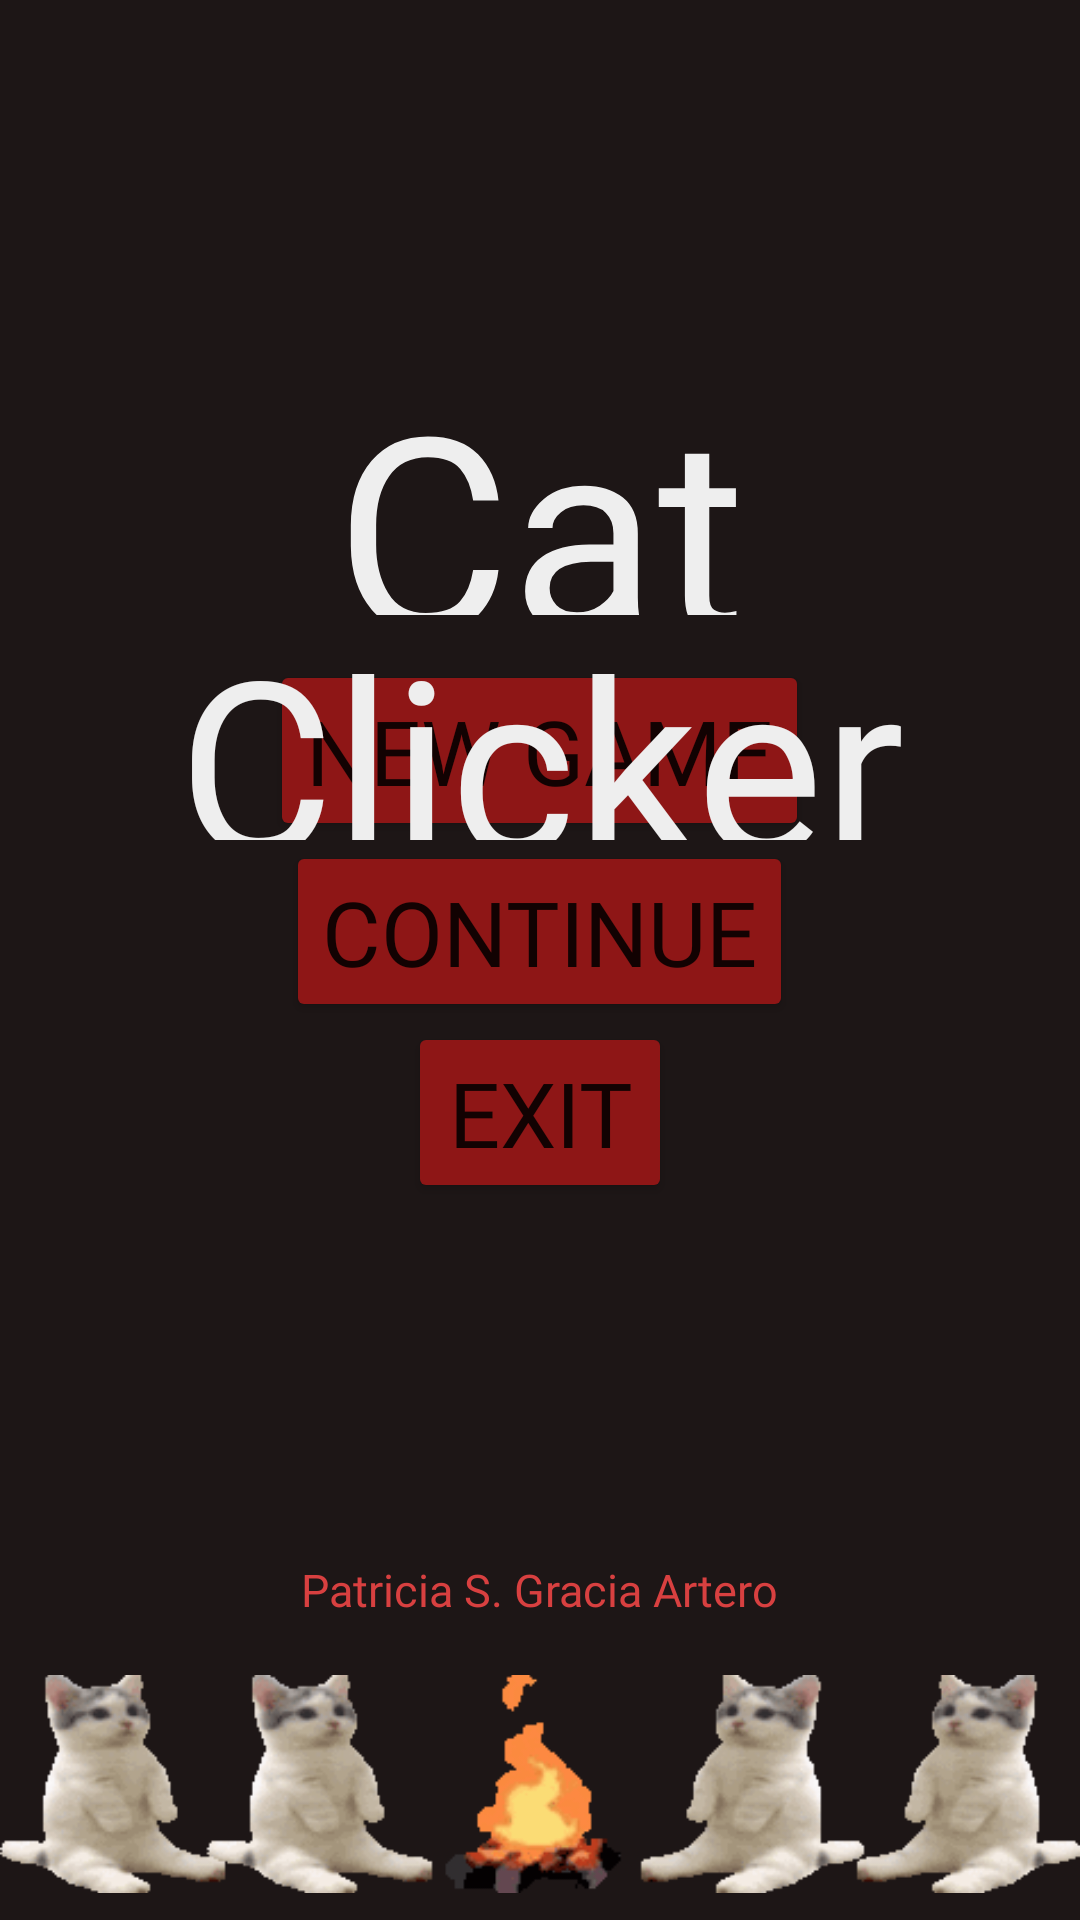

The Android layout XML behind this screen, and the referenced resources:
<!-- AndroidManifest.xml: application theme Theme.Android_app -->
<!-- res/layout/activity_main_mode99.xml -->
<?xml version="1.0" encoding="utf-8"?>
<androidx.constraintlayout.widget.ConstraintLayout xmlns:android="http://schemas.android.com/apk/res/android"
    xmlns:app="http://schemas.android.com/apk/res-auto"
    xmlns:tools="http://schemas.android.com/tools"
    android:id="@+id/main"
    android:layout_width="match_parent"
    android:layout_height="match_parent"
    tools:context=".MainActivity">

    <FrameLayout
        android:layout_width="match_parent"
        android:layout_height="match_parent"
        tools:layout_editor_absoluteX="16dp"
        tools:layout_editor_absoluteY="-28dp"
        android:background="#1D1616">

        <LinearLayout
            android:id="@+id/horizontalFlech"
            android:layout_gravity="bottom|end"
            android:layout_width="wrap_content"
            android:layout_height="50dp"
            android:layout_marginEnd="-170dp"
            android:layout_marginBottom="150dp"

            android:orientation="horizontal">
            
            <ImageButton
                android:id="@+id/buttonLanguageFlech"
                android:layout_width="wrap_content"
                android:layout_height="50dp"
                android:layout_gravity="end"
                android:adjustViewBounds="true"
                android:background="@android:color/transparent"
                android:scaleType="fitXY"
                android:layout_marginEnd="20dp"
                app:srcCompat="@drawable/forward99" />

            <ImageButton
                android:id="@+id/buttonVolume"
                android:layout_width="wrap_content"
                android:layout_height="50dp"
                android:layout_gravity="end"
                android:adjustViewBounds="true"
                android:background="@android:color/transparent"
                android:scaleType="fitXY"
                android:visibility="visible"
                app:srcCompat="@drawable/volume99" />

            <ImageButton
                android:id="@+id/buttonLanguage"
                android:layout_width="wrap_content"
                android:layout_height="50dp"
                android:layout_gravity="end"
                android:layout_marginHorizontal="10dp"
                android:layout_marginTop="120dp"
                android:adjustViewBounds="true"
                android:background="@android:color/transparent"
                android:scaleType="fitXY"
                android:visibility="visible"
                app:srcCompat="@drawable/language99" />

            <ImageButton
                android:id="@+id/info"
                android:adjustViewBounds="true"
                android:scaleType="fitXY"
                android:background="@android:color/transparent"
                android:layout_width="wrap_content"
                android:layout_height="wrap_content"
                app:srcCompat="@drawable/info99"
                />
        </LinearLayout>

        <ImageView
            android:id="@+id/bottomImage"
            android:layout_width="match_parent"
            android:layout_marginBottom="-5dp"
            android:layout_height="100dp"
            android:src="@drawable/campfire"
            android:layout_gravity="bottom">
        </ImageView>

        <ImageView
            android:id="@+id/topImage"
            android:layout_width="wrap_content"
            android:layout_marginTop="-5dp"
            android:layout_height="100dp"
            android:rotation="180"
            app:srcCompat="@drawable/fire"
            android:layout_gravity="top|start">
        </ImageView>
        <ImageView
            android:id="@+id/topImage1"
            android:layout_width="wrap_content"
            android:layout_marginTop="-5dp"
            android:layout_height="100dp"
            android:rotation="180"
            app:srcCompat="@drawable/fire"
            android:layout_gravity="top|end">
        </ImageView>
        <ImageView
            android:id="@+id/topImage2"
            android:layout_width="wrap_content"
            android:layout_marginTop="-5dp"
            android:layout_height="100dp"

            android:rotation="180"
            app:srcCompat="@drawable/fire"

            android:layout_gravity="top|center">
        </ImageView>


        <LinearLayout
            android:layout_width="300dp"
            android:layout_height="270dp"
            android:orientation="vertical"
            android:layout_marginBottom="150dp"
            android:layout_gravity="center|bottom"
            >

            <Button
                android:id="@+id/buttonStart"
                android:layout_gravity="center"
                android:layout_width="wrap_content"
                android:textSize="30sp"
                android:backgroundTint="#8E1616"
                android:fontFamily="@font/hexagothic_display"
                android:layout_height="wrap_content"
                android:text="New Game"
                />

            <Button
                android:id="@+id/buttonContinue"
                android:layout_gravity="center"
                android:textSize="30sp"

                android:layout_width="wrap_content"
                android:layout_height="wrap_content"
                android:backgroundTint="#8E1616"

                android:text="Continue"
                android:fontFamily="@font/hexagothic_display"
                />
            <Button
                android:id="@+id/buttonExit"
                android:layout_gravity="center"
                android:layout_width="wrap_content"
                android:layout_height="wrap_content"
                android:textSize="30sp"

                android:text="Exit"
                android:fontFamily="@font/hexagothic_display"
                android:backgroundTint="#8E1616"

                android:layout_marginHorizontal="30dp"
                />

        </LinearLayout>


        <Button
            android:id="@+id/titleButton"
            android:alpha="0"
            android:layout_width="200dp"
            android:layout_height="120dp"
            android:layout_marginBottom="90dp"
            android:layout_gravity="center"
            >
        </Button>
        <TextView
            android:id="@+id/titulo"
            android:layout_width="150dp"
            android:layout_height="90dp"
            android:layout_gravity="center"
            android:layout_marginBottom="160dp"
            android:gravity="center"
            android:text="Cat"
            android:textColor="#EEEEEE"
            android:textSize="90sp"
            android:fontFamily="@font/vixa"
            />
        <TextView
            android:id="@+id/titulo2"
            android:layout_width="250dp"
            android:layout_height="80dp"
            android:layout_gravity="center"
            android:layout_marginBottom="80dp"
            android:gravity="center"
            android:text="Clicker"
            android:textColor="#EEEEEE"
            android:textSize="80sp"
            android:fontFamily="@font/vixa"
            />


        <TextView
            android:layout_width="wrap_content"
            android:layout_height="wrap_content"
            android:layout_gravity="center|bottom"
            android:fontFamily="@font/hexagothic_display"
            android:textSize="15sp"
            android:textColor="#D84040"
            android:layout_marginBottom="100dp"
            android:text="Patricia S. Gracia Artero"
            >

           

        </TextView>

    </FrameLayout>

</androidx.constraintlayout.widget.ConstraintLayout>
<!-- resources referenced by this layout -->
<resources>
  <!-- drawable campfire: gif bitmap (drawable, 111364 bytes) -->
  <!-- drawable info99: png bitmap (drawable, 3528 bytes) -->
  <!-- drawable language99: png bitmap (drawable, 3738 bytes) -->
  <!-- drawable volume99: png bitmap (drawable, 2147 bytes) -->
  <style name="Theme.Android_app" parent="Theme.MaterialComponents.DayNight.NoActionBar">
          
          <item name="colorPrimary">@color/purple_500</item>
          <item name="colorPrimaryVariant">@color/purple_700</item>
          <item name="colorOnPrimary">@color/white</item>
          
          <item name="colorSecondary">@color/teal_200</item>
          <item name="colorSecondaryVariant">@color/teal_700</item>
          <item name="colorOnSecondary">@color/black</item>
          
          <item name="android:statusBarColor">?attr/colorPrimaryVariant</item>
          
      </style>
  <!-- not gathered from this repository: default colours our renderer supplied (Android Studio template values) -->
  <color name="purple_500">#FF6200EE</color>
  <color name="purple_700">#FF3700B3</color>
  <color name="teal_200">#FF03DAC5</color>
  <color name="teal_700">#FF018786</color>
  <color name="black">#FF000000</color>
  <color name="white">#FFFFFFFF</color>
</resources>
